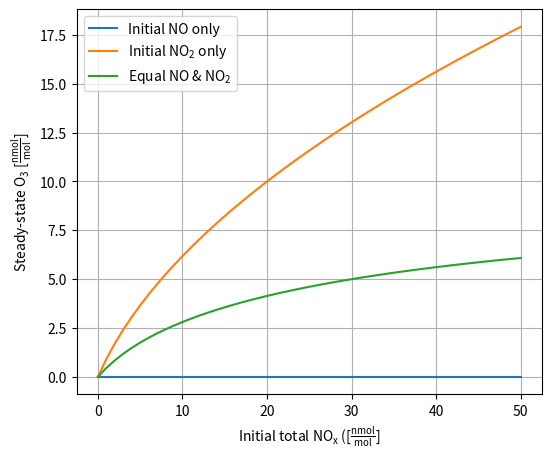

The script that saved this image:
import math
import numpy as np
import pandas as pd
import matplotlib.pyplot as plt

alpha = 10.0 
total_nox_vals = np.arange(0, 51, 1) 

results = []  
for total_nox in total_nox_vals:
    NO0 = total_nox
    NO20 = 0.0
    O30 = 0.0
    O3_ss1 = -0.5*(NO0 - O30 + alpha) + 0.5*math.sqrt((NO0 - O30 + alpha)**2 + 4*alpha*(NO20 + O30))
    NO0 = 0.0
    NO20 = total_nox
    O30 = 0.0
    O3_ss2 = -0.5*(NO0 - O30 + alpha) + 0.5*math.sqrt((NO0 - O30 + alpha)**2 + 4*alpha*(NO20 + O30))
    NO0 = total_nox / 2.0
    NO20 = total_nox / 2.0
    O30 = 0.0
    O3_ss3 = -0.5*(NO0 - O30 + alpha) + 0.5*math.sqrt((NO0 - O30 + alpha)**2 + 4*alpha*(NO20 + O30))
    results.append([total_nox, O3_ss1, O3_ss2, O3_ss3])

df_ss = pd.DataFrame(results, columns=["Total_NOx (nmol/mol)",
                                       "O3_ss_NO_only (nmol/mol)",
                                       "O3_ss_NO2_only (nmol/mol)",
                                       "O3_ss_equal_NO_NO2 (nmol/mol)"])
df_ss.to_csv("steady_state_scenarios.csv", index=False)

plt.figure(figsize=(6,5))
plt.plot(df_ss["Total_NOx (nmol/mol)"], df_ss["O3_ss_NO_only (nmol/mol)"], label="Initial NO only")
plt.plot(df_ss["Total_NOx (nmol/mol)"], df_ss["O3_ss_NO2_only (nmol/mol)"], label="Initial $\\mathregular{NO_2}$ only")
plt.plot(df_ss["Total_NOx (nmol/mol)"], df_ss["O3_ss_equal_NO_NO2 (nmol/mol)"], label="Equal NO & $\\mathregular{NO_2}$")
plt.xlabel("Initial total $\\mathregular{NO_x}$ ($\\mathregular{[\\frac{nmol}{mol}]}$")
plt.ylabel("Steady-state $\\mathregular{O_3}$ $\\mathregular{[\\frac{nmol}{mol}]}$")
plt.legend()
plt.grid(True)
plt.savefig("question_2.svg")